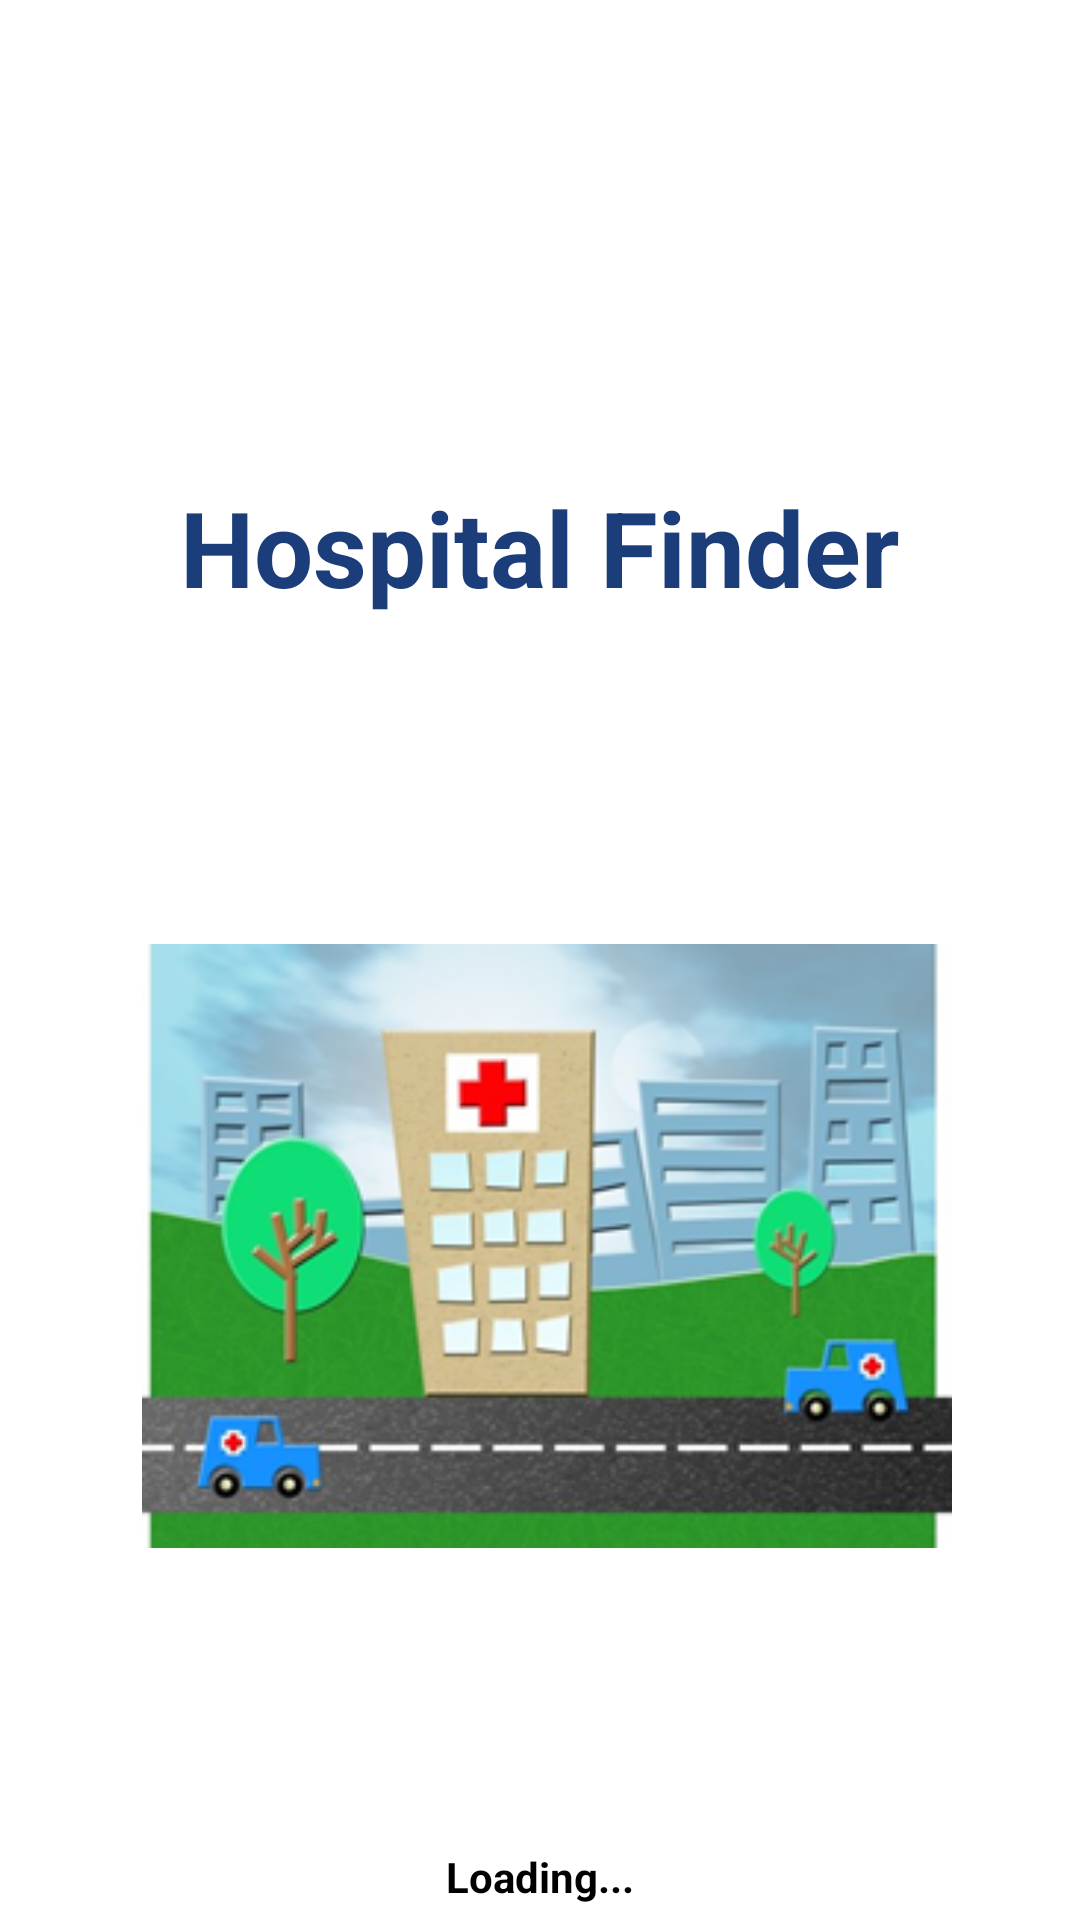

Reconstruct the res/layout file that produces this screen, plus the resources it refers to.
<!-- AndroidManifest.xml: application theme android:Theme.Black.NoTitleBar -->
<!-- res/layout/splash.xml -->
<?xml version="1.0" encoding="utf-8"?>
<RelativeLayout xmlns:android="http://schemas.android.com/apk/res/android"
    android:layout_width="fill_parent"
    android:layout_height="fill_parent"
    android:background="#FFFFFF"
    android:orientation="vertical" >

    <ImageView
        android:id="@+id/logo"
        android:layout_width="301dp"
        android:layout_height="109dp"
        android:layout_alignParentTop="true"
        android:layout_centerHorizontal="true"
        android:layout_marginTop="20dp"
        android:src="@drawable/logo" />

    <TextView
        android:layout_width="wrap_content"
        android:layout_height="wrap_content"
        android:layout_below="@+id/logo" 
        android:layout_centerHorizontal="true"
        android:layout_marginTop="30dp"
        android:text="@string/app_name"
        android:textColor="#1B3E7B"
        android:textSize="35sp" android:id="@+id/appname"
        android:textStyle="bold" >
    </TextView>

    <ImageView
        android:layout_width="275dp" android:layout_below="@+id/appname"
        android:layout_height="fill_parent"
        android:layout_alignParentBottom="true"
        android:layout_centerHorizontal="true"
        android:layout_marginBottom="25dp"
        android:layout_marginTop="10dp"
        android:paddingLeft="5dp" android:layout_above="@+id/textView1"
        android:src="@drawable/hospitalcartoon" />

    <TextView
        android:id="@+id/textView1"
        android:layout_width="wrap_content"
        android:layout_height="wrap_content"
        android:layout_alignParentBottom="true"
        android:layout_centerHorizontal="true"
        android:gravity="center"
        android:text="@string/loading"
        android:textColor="#000000"
        android:textSize="14sp"
        android:layout_marginTop="5dp"
        android:layout_marginBottom="5dp"
        android:textStyle="bold" />

</RelativeLayout>
<!-- resources referenced by this layout -->
<resources>
  <!-- drawable hospitalcartoon: png bitmap (drawable, 259131 bytes) -->
  <string name="app_name">Hospital Finder</string>
  <string name="loading">Loading...</string>
</resources>
